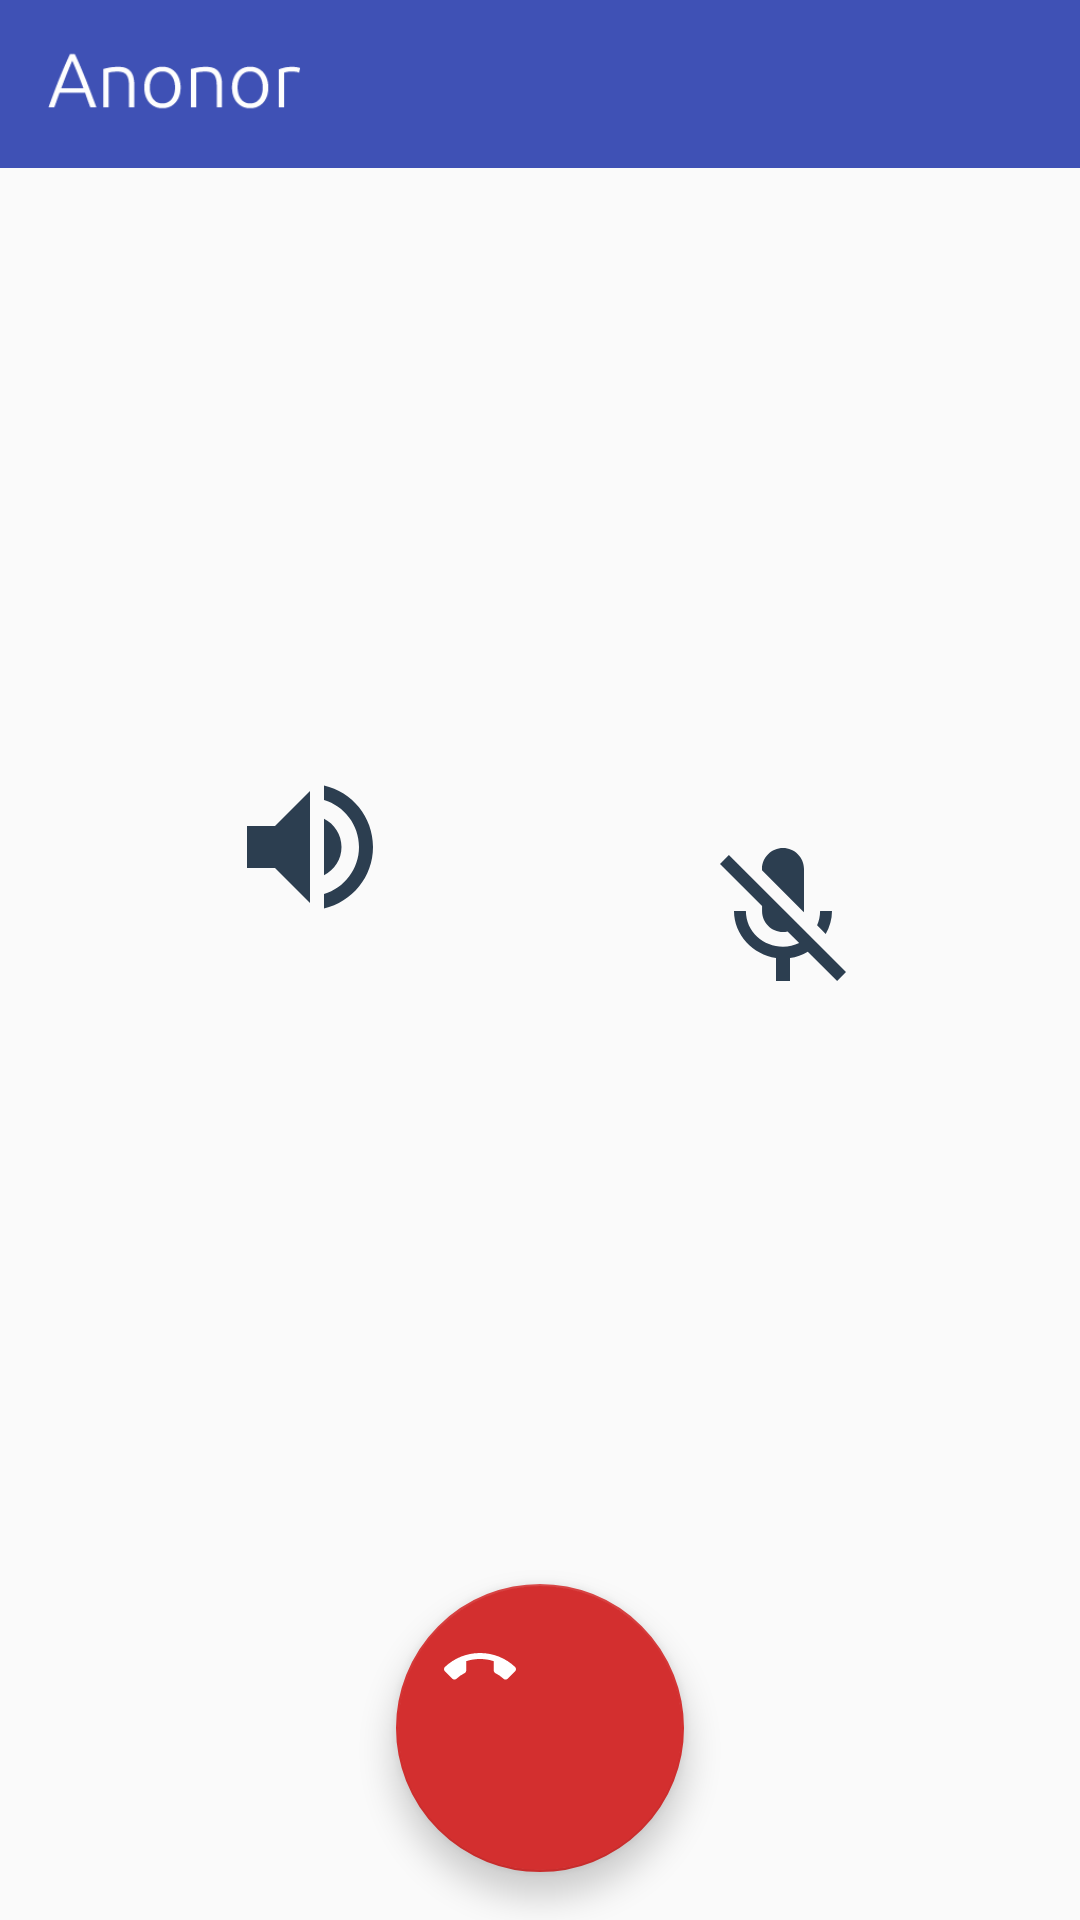

Produce the Android XML layout that renders to this screen, including the resource entries it uses.
<!-- AndroidManifest.xml: application theme AppTheme -->
<!-- res/layout/activity_call_screen.xml -->
<?xml version="1.0" encoding="utf-8"?>
<android.support.constraint.ConstraintLayout xmlns:android="http://schemas.android.com/apk/res/android"
    xmlns:app="http://schemas.android.com/apk/res-auto"
    xmlns:tools="http://schemas.android.com/tools"
    android:layout_width="match_parent"
    android:layout_height="match_parent"
    android:background="@color/background_grey">

    <include
        android:id="@+id/include"
        layout="@layout/toolbar_layout" />

    <TextView
        android:id="@+id/callState"
        fontPath="fonts/nexa_bold.ttf"
        android:layout_width="wrap_content"
        android:layout_height="wrap_content"
        android:layout_marginTop="8dp"
        android:textAllCaps="false"
        android:textColor="@color/colorPrimary"
        android:textSize="42sp"
        app:layout_constraintHorizontal_bias="0.502"
        app:layout_constraintLeft_toLeftOf="parent"
        app:layout_constraintRight_toRightOf="parent"
        app:layout_constraintTop_toBottomOf="@+id/include"
        tools:ignore="MissingPrefix"
        tools:text="Ringing" />

    <TextView
        android:id="@+id/callDuration"
        android:layout_width="wrap_content"
        android:layout_height="wrap_content"
        android:layout_marginTop="4dp"
        android:textSize="32sp"
        app:layout_constraintLeft_toLeftOf="@+id/callState"
        app:layout_constraintRight_toRightOf="@+id/callState"
        app:layout_constraintTop_toBottomOf="@+id/callState"
        tools:text="00:00" />


    <android.support.design.widget.FloatingActionButton
        android:id="@+id/fab_call_screen_end_call"
        android:layout_width="96dp"
        android:layout_height="96dp"
        android:layout_marginBottom="16dp"
        android:layout_marginEnd="16dp"
        android:layout_marginLeft="16dp"
        android:layout_marginRight="32dp"
        android:layout_marginStart="16dp"
        android:contentDescription="@string/end_call"
        android:scaleType="center"
        android:src="@drawable/ic_call_end"
        app:backgroundTint="@color/dark_red"
        app:layout_constraintBottom_toBottomOf="parent"
        app:layout_constraintLeft_toLeftOf="parent"
        app:layout_constraintRight_toRightOf="parent" />


    <ImageButton
        android:id="@+id/btn_speakerphone"
        style="@style/Base.Widget.AppCompat.Button.Borderless"
        android:layout_width="wrap_content"
        android:layout_height="wrap_content"
        android:layout_marginBottom="8dp"
        android:layout_marginEnd="8dp"
        android:layout_marginRight="8dp"
        android:layout_marginTop="-47dp"
        android:background="?attr/selectableItemBackgroundBorderless"
        android:scaleType="fitCenter"
        app:layout_constraintBottom_toTopOf="@+id/fab_call_screen_end_call"
        app:layout_constraintHorizontal_bias="0.225"
        app:layout_constraintLeft_toLeftOf="parent"
        app:layout_constraintRight_toRightOf="parent"
        app:layout_constraintTop_toBottomOf="@+id/callDuration"
        app:layout_constraintVertical_bias="0.389"
        app:srcCompat="@drawable/ic_speakerphone" />

    <ImageButton
        android:id="@+id/btn_microphone"
        style="@style/Base.Widget.AppCompat.Button.Borderless"
        android:layout_width="wrap_content"
        android:layout_height="wrap_content"
        android:layout_marginBottom="8dp"
        android:layout_marginEnd="8dp"
        android:layout_marginLeft="8dp"
        android:layout_marginRight="8dp"
        android:layout_marginStart="8dp"
        android:layout_marginTop="0dp"
        android:background="?attr/selectableItemBackgroundBorderless"
        android:scaleType="fitCenter"
        app:layout_constraintBottom_toTopOf="@+id/fab_call_screen_end_call"
        app:layout_constraintHorizontal_bias="0.566"
        app:layout_constraintLeft_toRightOf="@+id/btn_speakerphone"
        app:layout_constraintRight_toRightOf="parent"
        app:layout_constraintTop_toBottomOf="@+id/callDuration"
        app:layout_constraintVertical_bias="0.373"
        app:srcCompat="@drawable/ic_mic_off" />
</android.support.constraint.ConstraintLayout>
<!-- res/layout/toolbar_layout.xml (included above) -->
<android.support.v7.widget.Toolbar
    xmlns:android="http://schemas.android.com/apk/res/android"
    android:layout_width="match_parent"
    android:layout_height="?attr/actionBarSize"
    android:background="?attr/colorPrimary"
    android:minHeight="?attr/actionBarSize"
    android:id="@+id/toolbar">

    <ImageView
        android:id="@+id/logo"
        android:layout_width="wrap_content"
        android:layout_height="wrap_content"
        android:src="@drawable/anonor_label"
        android:scaleType="fitStart"
        android:paddingTop="16dp"
        android:paddingBottom="16dp"/>

</android.support.v7.widget.Toolbar>
<!-- resources referenced by this layout -->
<resources>
  <color name="colorPrimary">#3F51B5</color>
  <color name="dark_red">#D32F2F</color>
  <!-- drawable anonor_label: png bitmap (drawable, 5189 bytes) -->
  <!-- drawable ic_call_end (drawable) -->
  <vector xmlns:android="http://schemas.android.com/apk/res/android"
          android:width="42dp"
          android:height="42dp"
          android:viewportWidth="24.0"
          android:viewportHeight="24.0">
      <path
          android:fillColor="#FFFFFF"
          android:pathData="M12,9c-1.6,0 -3.15,0.25 -4.6,0.72v3.1c0,0.39 -0.23,0.74 -0.56,0.9 -0.98,0.49 -1.87,1.12 -2.66,1.85 -0.18,0.18 -0.43,0.28 -0.7,0.28 -0.28,0 -0.53,-0.11 -0.71,-0.29L0.29,13.08c-0.18,-0.17 -0.29,-0.42 -0.29,-0.7 0,-0.28 0.11,-0.53 0.29,-0.71C3.34,8.78 7.46,7 12,7s8.66,1.78 11.71,4.67c0.18,0.18 0.29,0.43 0.29,0.71 0,0.28 -0.11,0.53 -0.29,0.71l-2.48,2.48c-0.18,0.18 -0.43,0.29 -0.71,0.29 -0.27,0 -0.52,-0.11 -0.7,-0.28 -0.79,-0.74 -1.69,-1.36 -2.67,-1.85 -0.33,-0.16 -0.56,-0.5 -0.56,-0.9v-3.1C15.15,9.25 13.6,9 12,9z"/>
  </vector>
  <!-- drawable ic_mic_off (drawable) -->
  <vector xmlns:android="http://schemas.android.com/apk/res/android"
          android:width="56dp"
          android:height="56dp"
          android:viewportWidth="24.0"
          android:viewportHeight="24.0">
      <path
          android:fillColor="#2c3e50"
          android:pathData="M19,11h-1.7c0,0.74 -0.16,1.43 -0.43,2.05l1.23,1.23c0.56,-0.98 0.9,-2.09 0.9,-3.28zM14.98,11.17c0,-0.06 0.02,-0.11 0.02,-0.17L15,5c0,-1.66 -1.34,-3 -3,-3S9,3.34 9,5v0.18l5.98,5.99zM4.27,3L3,4.27l6.01,6.01L9.01,11c0,1.66 1.33,3 2.99,3 0.22,0 0.44,-0.03 0.65,-0.08l1.66,1.66c-0.71,0.33 -1.5,0.52 -2.31,0.52 -2.76,0 -5.3,-2.1 -5.3,-5.1L5,11c0,3.41 2.72,6.23 6,6.72L11,21h2v-3.28c0.91,-0.13 1.77,-0.45 2.54,-0.9L19.73,21 21,19.73 4.27,3z"/>
  </vector>
  <!-- drawable ic_speakerphone (drawable) -->
  <vector xmlns:android="http://schemas.android.com/apk/res/android"
          android:width="56dp"
          android:height="56dp"
          android:viewportWidth="24.0"
          android:viewportHeight="24.0">
      <path
          android:fillColor="#2c3e50"
          android:pathData="M3,9v6h4l5,5L12,4L7,9L3,9zM16.5,12c0,-1.77 -1.02,-3.29 -2.5,-4.03v8.05c1.48,-0.73 2.5,-2.25 2.5,-4.02zM14,3.23v2.06c2.89,0.86 5,3.54 5,6.71s-2.11,5.85 -5,6.71v2.06c4.01,-0.91 7,-4.49 7,-8.77s-2.99,-7.86 -7,-8.77z"/>
  </vector>
  <string name="end_call">end call</string>
  <style name="AppTheme" parent="Theme.AppCompat.Light.DarkActionBar">
          
          <item name="colorPrimary">@color/colorPrimary</item>
          <item name="colorPrimaryDark">@color/colorPrimaryDark</item>
          <item name="colorAccent">@color/colorAccent</item>
          <item name="android:textViewStyle">@style/AppTheme.Widget.TextView</item>
      </style>
  <color name="colorPrimaryDark">#303F9F</color>
  <color name="colorAccent">#FF4081</color>
  <style name="AppTheme.Widget.TextView" parent="android:Widget.Holo.TextView">
          <item name="fontPath">fonts/ubuntu_light.ttf</item>
      </style>
</resources>
